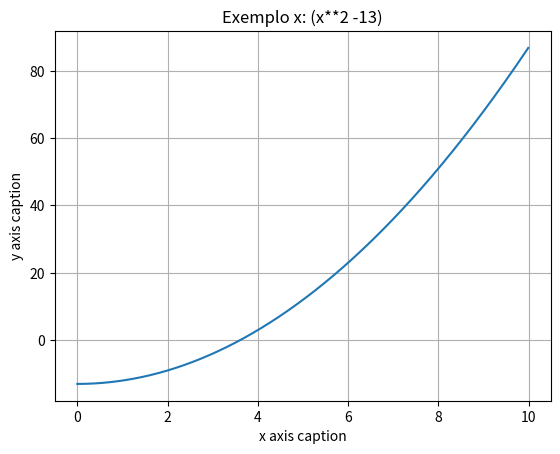

The matplotlib source for this figure:
import numpy as np 
from matplotlib import pyplot as plt

def desenhar_grafico(funcao_nome: str,xmin: float,xmax: float,step: float, func):

	x = np.arange(xmin,xmax,step) 
	y = func(x)
	plt.title(f"{funcao_nome}") 
	plt.xlabel("x axis caption") 
	plt.ylabel("y axis caption") 
	plt.plot(x,y) 
	plt.grid(axis='y')
	plt.grid(axis='x')
	plt.show()

n = 7;	   # numero de anos
A = 8500;  # pagamentos anuais
P = 35000; # valor atual

#desenhar_grafico("Funcao do exercicio i: (((i*((1.+i)**n))/(((1.+i)**n) -1)) - (A/P))",-1,1,0.01,lambda i: (((i*((1.+i)**n))/(((1.+i)**n) -1)) - (A/P)))
desenhar_grafico("Exemplo x: (x**2 -13)",0,10,0.01,lambda x: (x**2 -13))

